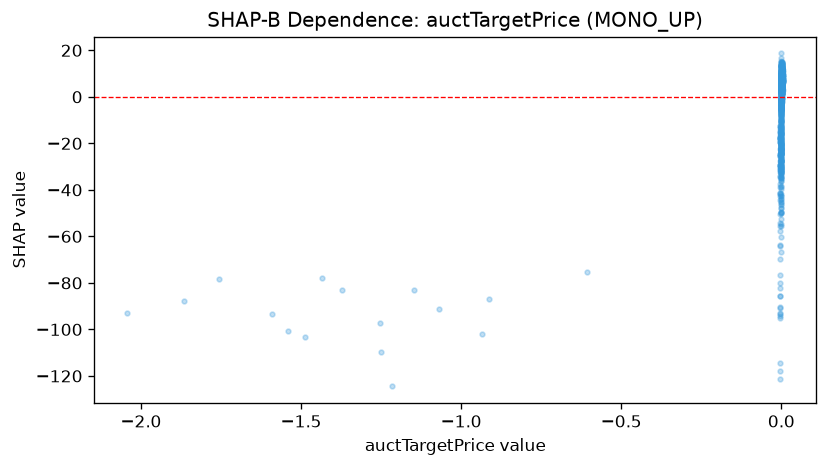

Data behind this chart, as committed beside it:
feature_value, shap_value
0.0004492, 5.686
0.001012, 6.144
0.0009062, 6.25
0.0004248, 4.233
0.001347, 10.05
0.0004996, 12.45
0.001111, 7.47
0.002637, 5.407
0.003494, 12.06
0.001302, 5.66
-0.002216, -45.26
-0.0006079, 6.336
0.0009337, 7.233
0.001209, 14.12
0.0009116, 4.757
0.000717, 3.381
0.0009069, 5.11
0.0008275, 10.53
-0.00102, 7.529
-0.001043, 5.753
0.0008348, 8.663
0.0005771, 6.359
0.001235, 9.038
0.0008291, 8.053
0.001767, 13.67
0.0009087, 6.366
-0.001733, -24.22
0.000755, 10.87
-0.001074, 5.254
-0.0008112, 6.885
0.000861, 13.37
0.001093, 9.984
-0.001042, 3.895
-0.002455, -52.67
-0.001178, -0.8346
-1.25, -109.7
-0.001041, 6.471
0.001076, 8.749
0.003926, 6.743
0.003397, 7.152
0.0007924, 11.06
0.00267, 11.26
-0.0006974, 13.56
0.001424, 5.971
0.0008382, 10.33
0.002145, 7.28
0.0006283, -1.648
0.0008306, 2.919
0.003351, 3.963
0.0007271, -0.3752
0.001848, 7.419
-0.0008849, 5.917
0.00103, 1.699
0.0008817, 8.372
0.0005695, 7.207
0.002345, 11.33
0.0007244, 3.649
0.0006687, 6.691
0.001034, 5.011
0.004365, 8.441
... 1,150 more rows
